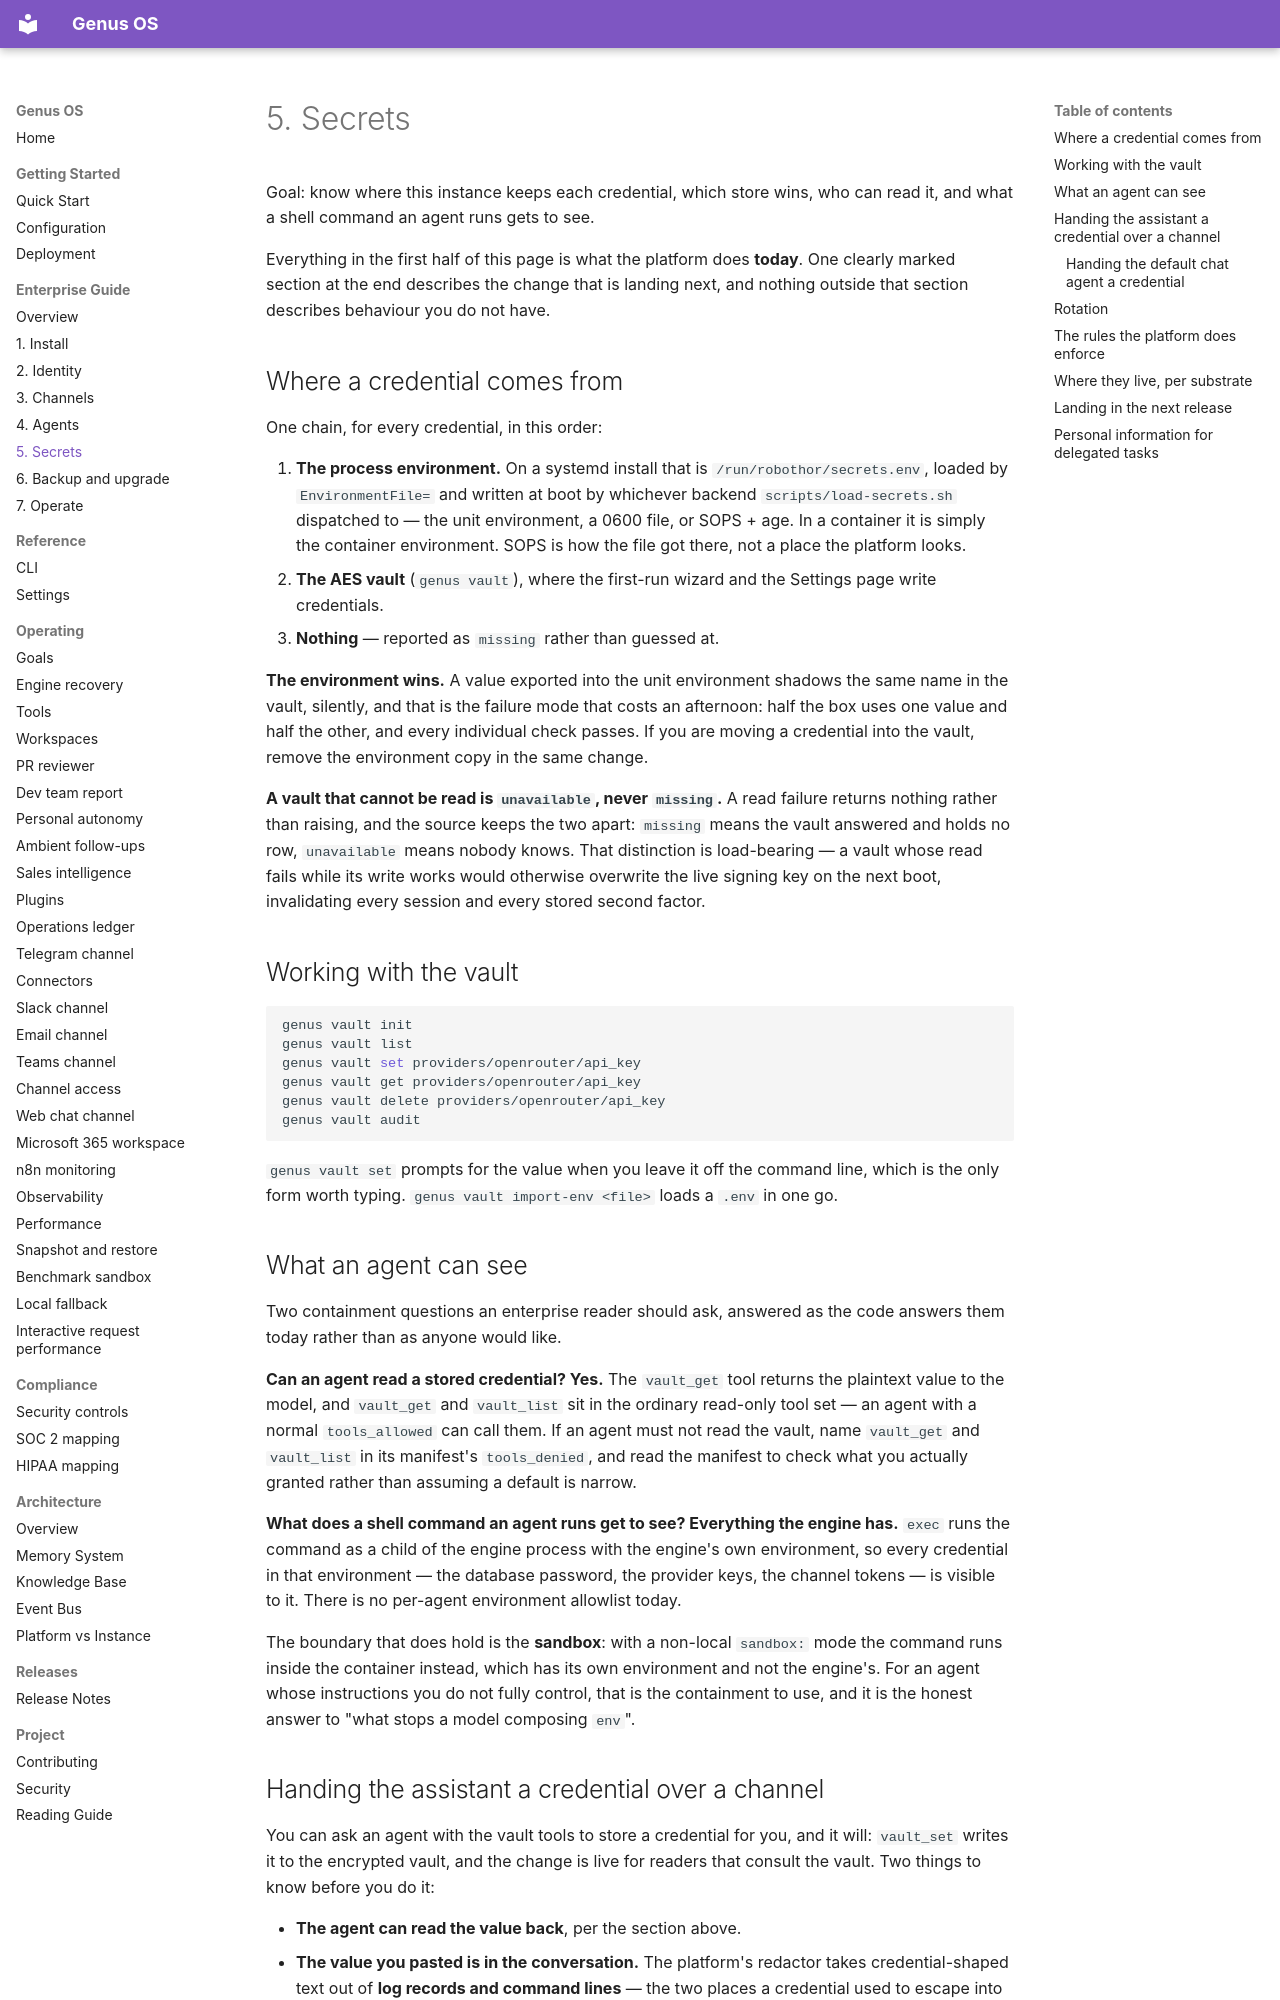

repository: Ironsail-llc/genus-os · page: enterprise/05-secrets/index.html · generator: mkdocs

# 5. Secrets

Goal: know where this instance keeps each credential, which store wins, who can
read it, and what a shell command an agent runs gets to see.

Everything in the first half of this page is what the platform does **today**.
One clearly marked section at the end describes the change that is landing next,
and nothing outside that section describes behaviour you do not have.

## Where a credential comes from

One chain, for every credential, in this order:

1. **The process environment.** On a systemd install that is
   `/run/robothor/secrets.env`, loaded by `EnvironmentFile=` and written at boot
   by whichever backend `scripts/load-secrets.sh` dispatched to — the unit
   environment, a 0600 file, or SOPS + age. In a container it is simply the
   container environment. SOPS is how the file got there, not a place the
   platform looks.
2. **The AES vault** (`genus vault`), where the first-run wizard and the
   Settings page write credentials.
3. **Nothing** — reported as `missing` rather than guessed at.

**The environment wins.** A value exported into the unit environment shadows the
same name in the vault, silently, and that is the failure mode that costs an
afternoon: half the box uses one value and half the other, and every individual
check passes. If you are moving a credential into the vault, remove the
environment copy in the same change.

**A vault that cannot be read is `unavailable`, never `missing`.** A read
failure returns nothing rather than raising, and the source keeps the two apart:
`missing` means the vault answered and holds no row, `unavailable` means nobody
knows. That distinction is load-bearing — a vault whose read fails while its
write works would otherwise overwrite the live signing key on the next boot,
invalidating every session and every stored second factor.

## Working with the vault

```bash
genus vault init
genus vault list
genus vault set providers/openrouter/api_key
genus vault get providers/openrouter/api_key
genus vault delete providers/openrouter/api_key
genus vault audit
```

`genus vault set` prompts for the value when you leave it off the command line,
which is the only form worth typing. `genus vault import-env <file>` loads a
`.env` in one go.

## What an agent can see

Two containment questions an enterprise reader should ask, answered as the code
answers them today rather than as anyone would like.

**Can an agent read a stored credential? Yes.** The `vault_get` tool returns the
plaintext value to the model, and `vault_get` and `vault_list` sit in the
ordinary read-only tool set — an agent with a normal `tools_allowed` can call
them. If an agent must not read the vault, name `vault_get` and `vault_list` in
its manifest's `tools_denied`, and read the manifest to check what you actually
granted rather than assuming a default is narrow.

**What does a shell command an agent runs get to see? Everything the engine
has.** `exec` runs the command as a child of the engine process with the
engine's own environment, so every credential in that environment — the database
password, the provider keys, the channel tokens — is visible to it. There is no
per-agent environment allowlist today.

The boundary that does hold is the **sandbox**: with a non-local `sandbox:` mode
the command runs inside the container instead, which has its own environment and
not the engine's. For an agent whose instructions you do not fully control, that
is the containment to use, and it is the honest answer to "what stops a model
composing `env`".

## Handing the assistant a credential over a channel

You can ask an agent with the vault tools to store a credential for you, and it
will: `vault_set` writes it to the encrypted vault, and the change is live for
readers that consult the vault. Two things to know before you do it:

- **The agent can read the value back**, per the section above.
- **The value you pasted is in the conversation.** The platform's redactor takes
  credential-shaped text out of **log records and command lines** — the two
  places a credential used to escape into the journal — but it does not rewrite
  message history or a recorded run step. Treat a credential pasted into a chat
  as a credential that has been written down, and rotate it if that is not
  acceptable.

Both of those change with the release described at the end of this page. Until
then, for anything you would not want an agent to be able to echo, use
`genus vault set` on the box.
